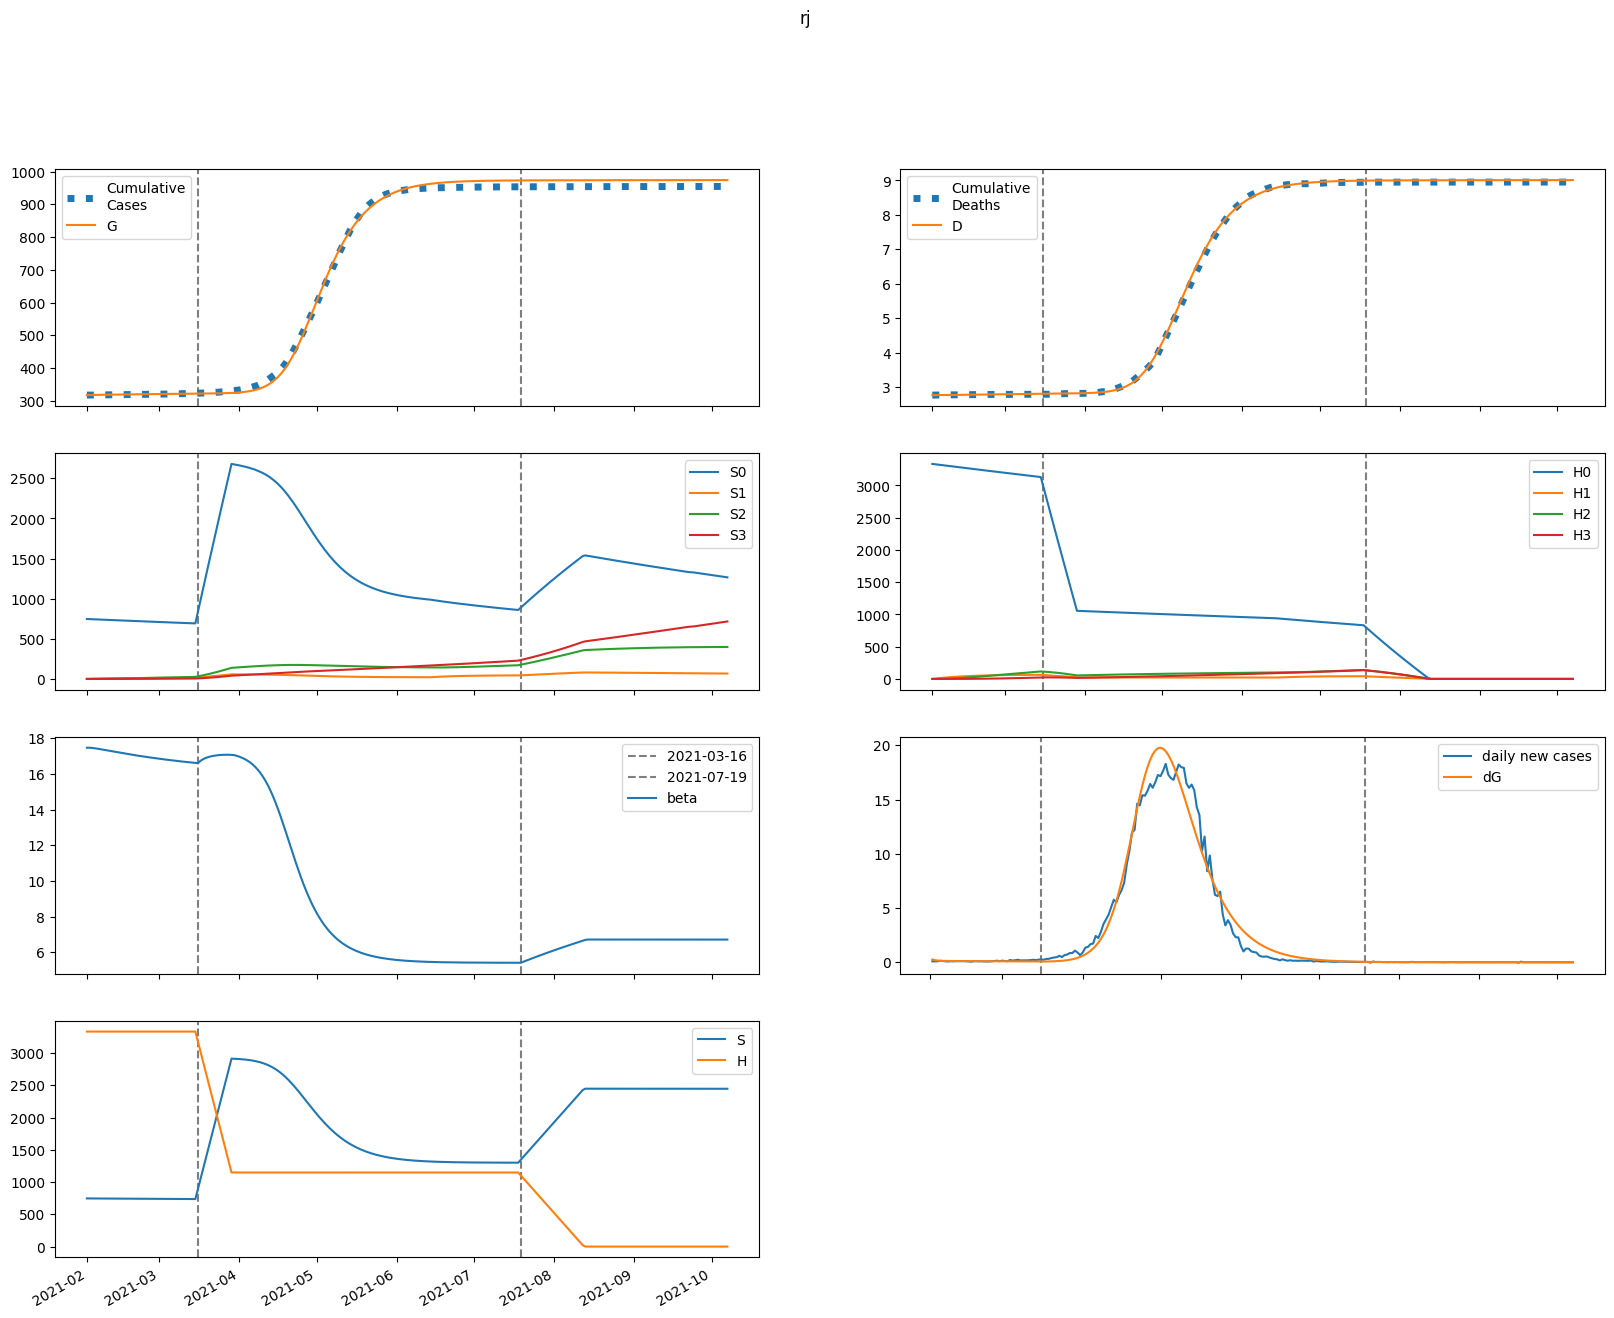

Source data for this figure (header and first rows):
series, 2021-02-01, 2021-02-02, 2021-02-03, 2021-02-04, 2021-02-05, 2021-02-06, 2021-02-07, 2021-02-08, 2021-02-09, 2021-02-10, 2021-02-11, 2021-02-12, 2021-02-13, 2021-02-14, 2021-02-15, 2021-02-16, 2021-02-17, 2021-02-18, 2021-02-19, 2021-02-20, 2021-02-21, 2021-02-22, 2021-02-23
S, 746689, 746597, 746399, 746149, 745874, 745588, 745299, 745009, 744720, 744434, 744151, 743871, 743595, 743321, 743051, 742785, 742522, 742263, 742007, 741755, 741507, 741262, 741021
E, 2192, 1626, 1336, 1186, 1105, 1059, 1031, 1011, 996.4, 983.5, 971.6, 960.1, 948.8, 937.4, 926.1, 914.6, 903.1, 891.4, 879.7, 867.9, 856, 844, 832
I, 193.7, 417.1, 525.6, 576.6, 598.7, 606.5, 607.1, 604.2, 599.6, 594.1, 588.2, 582.1, 576, 569.7, 563.4, 557, 550.6, 544.1, 537.6, 531.1, 524.5, 517.8, 511.1
A, 288.9, 624.8, 792, 873.6, 911.8, 927.9, 932.5, 931.1, 926.6, 920.2, 912.8, 904.8, 896.2, 887.4, 878.3, 869, 859.4, 849.7, 839.9, 829.9, 819.8, 809.6, 799.3
IH, 0.0, 31.23, 86.26, 137.3, 176.5, 204, 222, 233, 239.3, 242.3, 243.3, 243, 241.8, 240.1, 238, 235.7, 233.3, 230.8, 228.3, 225.6, 223, 220.3, 217.6
IN, 9.288, 18.46, 38.24, 62.99, 89.88, 117.5, 145.2, 172.5, 199.4, 225.8, 251.5, 276.7, 301.3, 325.2, 348.6, 371.4, 393.6, 415.3, 436.4, 456.9, 476.8, 496.2, 515
D, 2766, 2766, 2766, 2767, 2767, 2768, 2769, 2770, 2771, 2772, 2774, 2775, 2776, 2777, 2778, 2779, 2781, 2782, 2783, 2784, 2785, 2786, 2787
R, 0.0, 57.89, 195.1, 387.3, 615.9, 867.5, 1133, 1407, 1686, 1966, 2246, 2526, 2804, 3080, 3355, 3626, 3896, 4163, 4427, 4688, 4947, 5203, 5456
G, 317491, 317755, 317951, 318112, 318254, 318387, 318515, 318639, 318761, 318881, 318999, 319116, 319232, 319346, 319459, 319570, 319680, 319789, 319896, 320002, 320107, 320210, 320312
H, 3333257, 3333257, 3333257, 3333257, 3333257, 3333257, 3333257, 3333257, 3333257, 3333257, 3333257, 3333257, 3333257, 3333257, 3333257, 3333257, 3333257, 3333257, 3333257, 3333257, 3333257, 3333257, 3333257
S0, 746689, 745477, 744161, 742796, 741409, 740013, 738616, 737221, 735830, 734443, 733062, 731686, 730316, 728952, 727593, 726240, 724892, 723551, 722215, 720885, 719560, 718241, 716928
E0, 2192, 1626, 1336, 1185, 1103, 1056, 1027, 1006, 990.2, 976.2, 963.3, 950.8, 938.6, 926.4, 914.3, 902.1, 889.9, 877.6, 865.3, 852.9, 840.5, 828.1, 815.7
I0, 193.7, 417.1, 525.6, 576.5, 598.6, 606.1, 606.5, 603.2, 598.2, 592.3, 585.9, 579.3, 572.6, 565.8, 559, 552.1, 545.2, 538.3, 531.4, 524.4, 517.4, 510.3, 503.3
A0, 288.9, 624.8, 792, 873.6, 911.6, 927.4, 931.6, 929.7, 924.5, 917.4, 909.3, 900.4, 891.1, 881.5, 871.6, 861.5, 851.2, 840.8, 830.3, 819.6, 808.9, 798.1, 787.2
IH0, 0.0, 31.23, 86.26, 137.3, 176.5, 204, 221.9, 232.9, 239, 242, 242.8, 242.3, 240.9, 239, 236.7, 234.2, 231.6, 228.9, 226.2, 223.4, 220.5, 217.7, 214.8
IN0, 9.288, 18.46, 38.24, 62.99, 89.88, 117.5, 145.1, 172.5, 199.3, 225.6, 251.3, 276.3, 300.8, 324.6, 347.8, 370.4, 392.4, 413.8, 434.6, 454.8, 474.5, 493.5, 512
D0, 2766, 2766, 2766, 2767, 2767, 2768, 2769, 2770, 2771, 2772, 2774, 2775, 2776, 2777, 2778, 2779, 2781, 2782, 2783, 2784, 2785, 2786, 2787
R0, 0.0, 57.89, 195.1, 387.3, 615.8, 867.5, 1133, 1407, 1685, 1965, 2244, 2523, 2800, 3075, 3348, 3618, 3885, 4149, 4411, 4670, 4925, 5178, 5428
G0, 317491, 317755, 317951, 318112, 318254, 318387, 318514, 318638, 318759, 318878, 318996, 319112, 319226, 319339, 319451, 319561, 319669, 319777, 319882, 319986, 320089, 320190, 320290
H0, 3333257, 3328258, 3323265, 3318280, 3313303, 3308333, 3303370, 3298415, 3293468, 3288527, 3283595, 3278669, 3273751, 3268841, 3263937, 3259041, 3254153, 3249272, 3244398, 3239531, 3234672, 3229820, 3224975
S1, 0.0, 1120, 2158, 3119, 4009, 4833, 5595, 6301, 6954, 7558, 8117, 8633, 9111, 9552, 9960, 10336, 10683, 11004, 11299, 11571, 11822, 12053, 12265
E1, 0.0, 0.0, 0.2971, 0.931, 1.8, 2.796, 3.835, 4.863, 5.846, 6.768, 7.618, 8.395, 9.098, 9.73, 10.29, 10.79, 11.23, 11.62, 11.95, 12.23, 12.47, 12.67, 12.83
I1, 0.0, 0.0, 0.0, 0.03577, 0.1404, 0.3278, 0.5959, 0.9329, 1.323, 1.75, 2.199, 2.656, 3.111, 3.556, 3.983, 4.389, 4.77, 5.125, 5.451, 5.749, 6.019, 6.261, 6.477
A1, 0.0, 0.0, 0.0, 0.05336, 0.2099, 0.4913, 0.8952, 1.405, 1.997, 2.648, 3.334, 4.035, 4.736, 5.423, 6.086, 6.717, 7.312, 7.867, 8.38, 8.85, 9.277, 9.661, 10
IH1, 0.0, 0.0, 0.0, 0.0, 0.005767, 0.02615, 0.06877, 0.1379, 0.2344, 0.3561, 0.499, 0.6583, 0.829, 1.006, 1.186, 1.364, 1.538, 1.706, 1.865, 2.014, 2.153, 2.281, 2.398
IN1, 0.0, 0.0, 0.0, 0.0, 0.001715, 0.008427, 0.02405, 0.05233, 0.09644, 0.1587, 0.2408, 0.3433, 0.4665, 0.6101, 0.7732, 0.9549, 1.154, 1.369, 1.598, 1.84, 2.093, 2.357, 2.629
D1, 0.0, 0.0, 0.0, 0.0, 0.0, 2.784981650645405e-05, 0.0001541, 0.0004862, 0.001152, 0.002284, 0.004003, 0.006413, 0.009592, 0.0136, 0.01845, 0.02418, 0.03077, 0.0382, 0.04643, 0.05544, 0.06516, 0.07556, 0.08658
R1, 0.0, 0.0, 0.0, 0.0, 0.01067, 0.0549, 0.1634, 0.3693, 0.7042, 1.195, 1.864, 2.727, 3.792, 5.066, 6.546, 8.231, 10.11, 12.18, 14.43, 16.85, 19.42, 22.13, 24.97
G1, 0.0, 0.0, 0.0, 0.03577, 0.1479, 0.3646, 0.7013, 1.163, 1.748, 2.452, 3.267, 4.184, 5.195, 6.29, 7.462, 8.701, 10, 11.35, 12.75, 14.19, 15.66, 17.16, 18.69
H1, 0.0, 5000, 9635, 13932, 17914, 21604, 25024, 28191, 31125, 33842, 36358, 38686, 40841, 42834, 44678, 46383, 47958, 49414, 50758, 51999, 53144, 54200, 55174
S2, 0.0, 0.0, 79.97, 233.1, 452.9, 733.7, 1070, 1457, 1889, 2363, 2874, 3419, 3994, 4597, 5223, 5872, 6539, 7223, 7922, 8634, 9356, 10088, 10827
E2, 0.0, 0.0, 0.0, 0.00938, 0.03661, 0.08637, 0.1602, 0.2579, 0.3782, 0.5191, 0.6785, 0.8544, 1.045, 1.247, 1.459, 1.68, 1.907, 2.139, 2.374, 2.611, 2.849, 3.085, 3.32
I2, 0.0, 0.0, 0.0, 0.0, 0.001129, 0.005301, 0.01459, 0.03083, 0.05544, 0.08937, 0.1332, 0.187, 0.2508, 0.3241, 0.4064, 0.4971, 0.5954, 0.7005, 0.8115, 0.9276, 1.048, 1.172, 1.298
A2, 0.0, 0.0, 0.0, 0.0, 0.001685, 0.007924, 0.02185, 0.04626, 0.08334, 0.1346, 0.2009, 0.2826, 0.3795, 0.4912, 0.6169, 0.7557, 0.9063, 1.068, 1.238, 1.417, 1.603, 1.794, 1.989
IH2, 0.0, 0.0, 0.0, 0.0, 0.0, 0.0001821, 0.0009656, 0.00294, 0.006761, 0.01305, 0.02236, 0.03508, 0.05151, 0.07179, 0.09595, 0.1239, 0.1556, 0.1907, 0.2291, 0.2703, 0.3141, 0.3602, 0.4082
IN2, 0.0, 0.0, 0.0, 0.0, 0.0, 5.416193650704219e-05, 0.0003078, 0.001004, 0.00247, 0.005099, 0.009323, 0.0156, 0.02438, 0.03611, 0.05121, 0.07008, 0.09308, 0.1205, 0.1526, 0.1897, 0.2319, 0.2794, 0.3322
D2, 0.0, 0.0, 0.0, 0.0, 0.0, 0.0, 8.792944556092965e-07, 5.542172101464962e-06, 1.9740936871046424e-05, 5.238938704682622e-05, 0.0001154, 0.0002234, 0.0003928, 0.0006415, 0.0009882, 0.001452, 0.00205, 0.002801, 0.003722, 0.004828, 0.006134, 0.00765, 0.00939
R2, 0.0, 0.0, 0.0, 0.0, 0.0, 0.0003369, 0.001993, 0.00674, 0.01714, 0.03645, 0.06847, 0.1174, 0.1877, 0.2838, 0.4102, 0.5713, 0.7711, 1.014, 1.302, 1.64, 2.03, 2.475, 2.976
G2, 0.0, 0.0, 0.0, 0.0, 0.001129, 0.005538, 0.01594, 0.03523, 0.06628, 0.1118, 0.1743, 0.256, 0.3589, 0.4846, 0.6348, 0.8105, 1.013, 1.242, 1.5, 1.786, 2.1, 2.443, 2.815
H2, 0.0, 0.0, 357.1, 1041, 2024, 3279, 4783, 6514, 8450, 10573, 12864, 15308, 17889, 20593, 23408, 26320, 29320, 32397, 35540, 38743, 41996, 45292, 48624
S3, 0.0, 0.0, 0.0, 0.9519, 3.726, 9.117, 17.85, 30.58, 47.92, 70.4, 98.52, 132.7, 173.4, 220.9, 275.6, 337.8, 407.7, 485.5, 571.4, 665.7, 768.4, 879.7, 999.7
E3, 0.0, 0.0, 0.0, 0.0, 7.012903734563448e-05, 0.0003346, 0.0009428, 0.00205, 0.003806, 0.006351, 0.009812, 0.0143, 0.01992, 0.02674, 0.03483, 0.04424, 0.055, 0.06715, 0.08068, 0.0956, 0.1119, 0.1295, 0.1485
I3, 0.0, 0.0, 0.0, 0.0, 0.0, 8.443333754512095e-06, 4.696211525289848e-05, 0.0001506, 0.0003659, 0.0007476, 0.001356, 0.002254, 0.003504, 0.005169, 0.007306, 0.009971, 0.01321, 0.01707, 0.02158, 0.02678, 0.03269, 0.03932, 0.04669
A3, 0.0, 0.0, 0.0, 0.0, 0.0, 1.2595343550843873e-05, 7.017164981678877e-05, 0.0002255, 0.0005485, 0.001122, 0.002039, 0.003393, 0.005283, 0.007803, 0.01104, 0.01509, 0.02002, 0.02589, 0.03277, 0.04071, 0.04974, 0.05989, 0.07117
IH3, 0.0, 0.0, 0.0, 0.0, 0.0, 0.0, 1.3614047861579587e-06, 8.400968612279915e-06, 2.940400939603807e-05, 7.689955693205674e-05, 0.0001674, 0.0003205, 0.0005585, 0.000905, 0.001384, 0.002021, 0.002838, 0.003858, 0.005101, 0.006585, 0.008327, 0.01034, 0.01263
IN3, 0.0, 0.0, 0.0, 0.0, 0.0, 0.0, 4.049368974733133e-07, 2.652308846026251e-06, 9.844952095306238e-06, 2.727453247363348e-05, 6.279729450423186e-05, 0.0001271, 0.0002336, 0.0003988, 0.0006419, 0.0009845, 0.001451, 0.002067, 0.00286, 0.003861, 0.005099, 0.006605, 0.00841
D3, 0.0, 0.0, 0.0, 0.0, 0.0, 0.0, 0.0, 6.573966733512555e-09, 4.7140658394903133e-08, 1.891270694658988e-07, 5.604605143260967e-07, 1.368573884197163e-06, 2.9161751734260565e-06, 5.612931718770041e-06, 9.982848118851008e-06, 1.6667511497955348e-05, 2.6425603952894334e-05, 4.012919549342364e-05, 5.8757371348653264e-05, 8.33877419244114e-05, 0.0001152, 0.0001554, 0.0002053
R3, 0.0, 0.0, 0.0, 0.0, 0.0, 0.0, 2.5190282569171477e-06, 1.7084076825258324e-05, 6.54534120726709e-05, 0.0001866, 0.0004411, 0.0009143, 0.001718, 0.002993, 0.004909, 0.00766, 0.01147, 0.01659, 0.02328, 0.03184, 0.04258, 0.0558, 0.07185
G3, 0.0, 0.0, 0.0, 0.0, 0.0, 8.443333754512095e-06, 4.872845693652975e-05, 0.0001622, 0.000409, 0.0008672, 0.001632, 0.002813, 0.004535, 0.006933, 0.01015, 0.01434, 0.01967, 0.02629, 0.03438, 0.04409, 0.0556, 0.06907, 0.08467
H3, 0.0, 0.0, 0.0, 4.252, 16.65, 40.74, 79.78, 136.7, 214.3, 314.9, 440.7, 593.9, 776.1, 989.1, 1234, 1513, 1826, 2175, 2561, 2984, 3445, 3945, 4484
beta, 17.46, 17.46, 17.45, 17.43, 17.41, 17.39, 17.36, 17.33, 17.31, 17.28, 17.25, 17.23, 17.2, 17.18, 17.15, 17.13, 17.1, 17.08, 17.06, 17.03, 17.01, 16.99, 16.97
